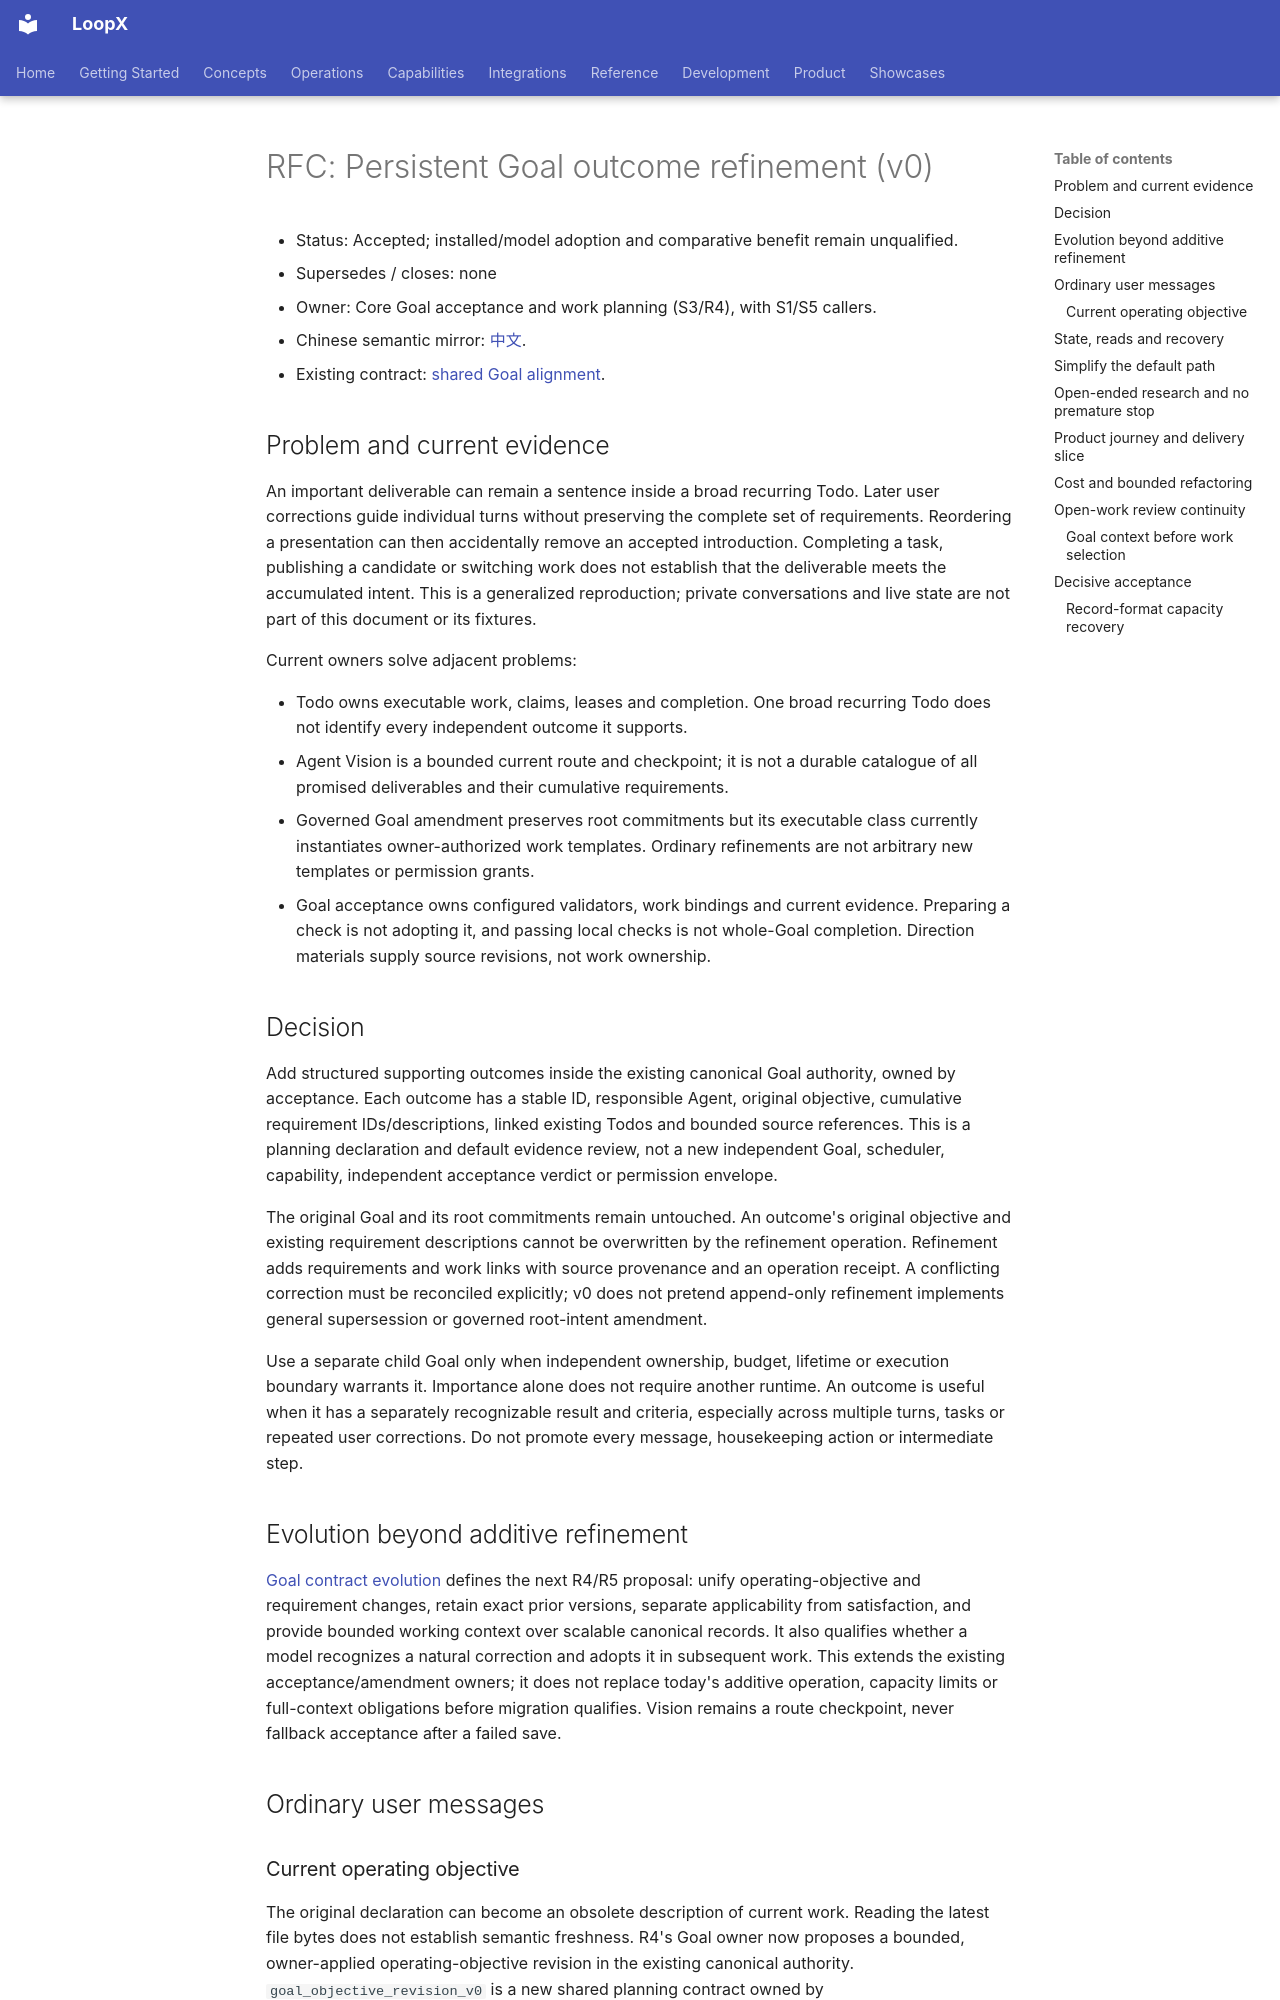

repository: loopx-project/loopx · page: architecture/rfcs/goal-outcome-refinement-v0/index.html · generator: mkdocs

# RFC: Persistent Goal outcome refinement (v0)

- Status: Accepted; installed/model adoption and comparative benefit remain unqualified.
- Supersedes / closes: none
- Owner: Core Goal acceptance and work planning (S3/R4), with S1/S5 callers.
- Chinese semantic mirror: [中文](goal-outcome-refinement-v0.zh-CN.md).
- Existing contract: [shared Goal alignment](shared-goal-alignment-and-governed-amendment-v0.md#37-current-work-and-goal-requirements).

## Problem and current evidence

An important deliverable can remain a sentence inside a broad recurring Todo.
Later user corrections guide individual turns without preserving the complete
set of requirements. Reordering a presentation can then accidentally remove an
accepted introduction. Completing a task, publishing a candidate or switching
work does not establish that the deliverable meets the accumulated intent.
This is a generalized reproduction; private conversations and live state are
not part of this document or its fixtures.

Current owners solve adjacent problems:

- Todo owns executable work, claims, leases and completion. One broad recurring
  Todo does not identify every independent outcome it supports.
- Agent Vision is a bounded current route and checkpoint; it is not a durable
  catalogue of all promised deliverables and their cumulative requirements.
- Governed Goal amendment preserves root commitments but its executable class
  currently instantiates owner-authorized work templates. Ordinary refinements
  are not arbitrary new templates or permission grants.
- Goal acceptance owns configured validators, work bindings and current evidence.
  Preparing a check is not adopting it, and passing local checks is not whole-Goal
  completion. Direction materials supply source revisions, not work ownership.

## Decision

Add structured supporting outcomes inside the existing canonical Goal authority,
owned by acceptance. Each outcome has a stable ID, responsible Agent, original
objective, cumulative requirement IDs/descriptions, linked existing Todos and
bounded source references. This is a planning declaration and default evidence review, not a new independent
Goal, scheduler, capability, independent acceptance verdict or permission envelope.

The original Goal and its root commitments remain untouched. An outcome's original
objective and existing requirement descriptions cannot be overwritten by the
refinement operation. Refinement adds requirements and work links with source
provenance and an operation receipt. A conflicting correction must be reconciled
explicitly; v0 does not pretend append-only refinement implements general
supersession or governed root-intent amendment.

Use a separate child Goal only when independent ownership, budget, lifetime or
execution boundary warrants it. Importance alone does not require another runtime.
An outcome is useful when it has a separately recognizable result and criteria,
especially across multiple turns, tasks or repeated user corrections. Do not
promote every message, housekeeping action or intermediate step.

## Evolution beyond additive refinement

[Goal contract evolution](goal-contract-evolution-v0.md) defines the next R4/R5
proposal: unify operating-objective and requirement changes, retain exact prior
versions, separate applicability from satisfaction, and provide bounded working
context over scalable canonical records. It also qualifies whether a model
recognizes a natural correction and adopts it in subsequent work. This extends
the existing acceptance/amendment owners; it does not replace today's additive
operation, capacity limits or full-context obligations before migration qualifies.
Vision remains a route checkpoint, never fallback acceptance after a failed save.

## Ordinary user messages

<a id="current-operating-objective"></a>
